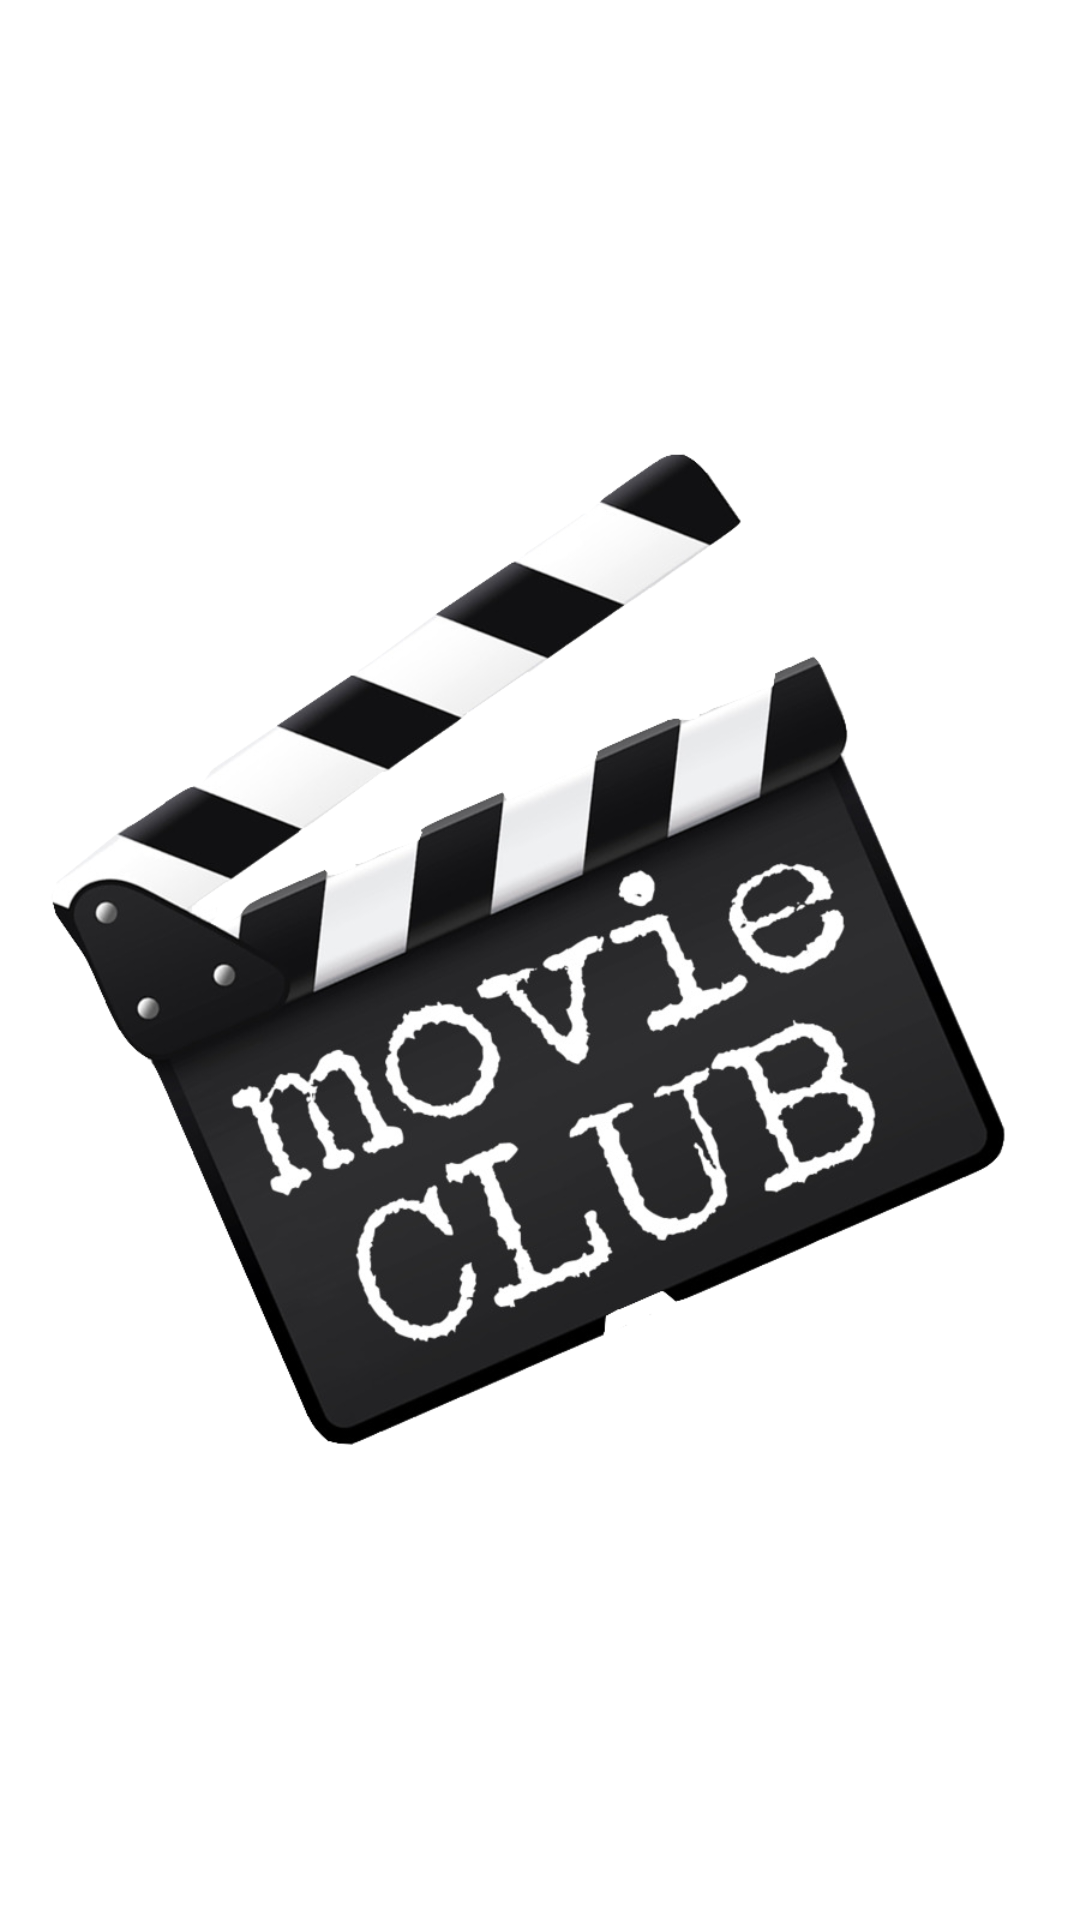

Reconstruct the res/layout file that produces this screen, plus the resources it refers to.
<!-- AndroidManifest.xml: application theme Theme.MyMovies -->
<!-- res/layout/splash.xml -->
<?xml version="1.0" encoding="utf-8"?>
<androidx.constraintlayout.widget.ConstraintLayout xmlns:android="http://schemas.android.com/apk/res/android"
    xmlns:app="http://schemas.android.com/apk/res-auto"
    xmlns:tools="http://schemas.android.com/tools"
    android:layout_width="match_parent"
    android:layout_height="match_parent">

    <FrameLayout
        android:layout_width="match_parent"
        android:layout_height="match_parent">

        <ImageView
            android:id="@+id/imageView"
            android:layout_width="match_parent"
            android:layout_height="match_parent"
            app:srcCompat="@drawable/logo2" />
    </FrameLayout>
</androidx.constraintlayout.widget.ConstraintLayout>
<!-- resources referenced by this layout -->
<resources>
  <!-- drawable logo2: png bitmap (drawable, 267049 bytes) -->
  <style name="Theme.MyMovies" parent="Theme.MaterialComponents.DayNight.NoActionBar">
          
          <item name="colorPrimary">@color/white</item>
          <item name="colorPrimaryVariant">@color/white</item>
          <item name="colorOnPrimary">@color/white</item>
          
          <item name="colorSecondary">@color/teal_200</item>
          <item name="colorSecondaryVariant">@color/teal_700</item>
          <item name="colorOnSecondary">@color/black</item>
          
          <item name="android:statusBarColor" tools:targetApi="l">?attr/colorPrimaryVariant</item>
          
      </style>
  <!-- not gathered from this repository: default colours our renderer supplied (Android Studio template values) -->
  <color name="teal_200">#FF03DAC5</color>
  <color name="teal_700">#FF018786</color>
  <color name="black">#FF000000</color>
  <color name="white">#FFFFFFFF</color>
</resources>
